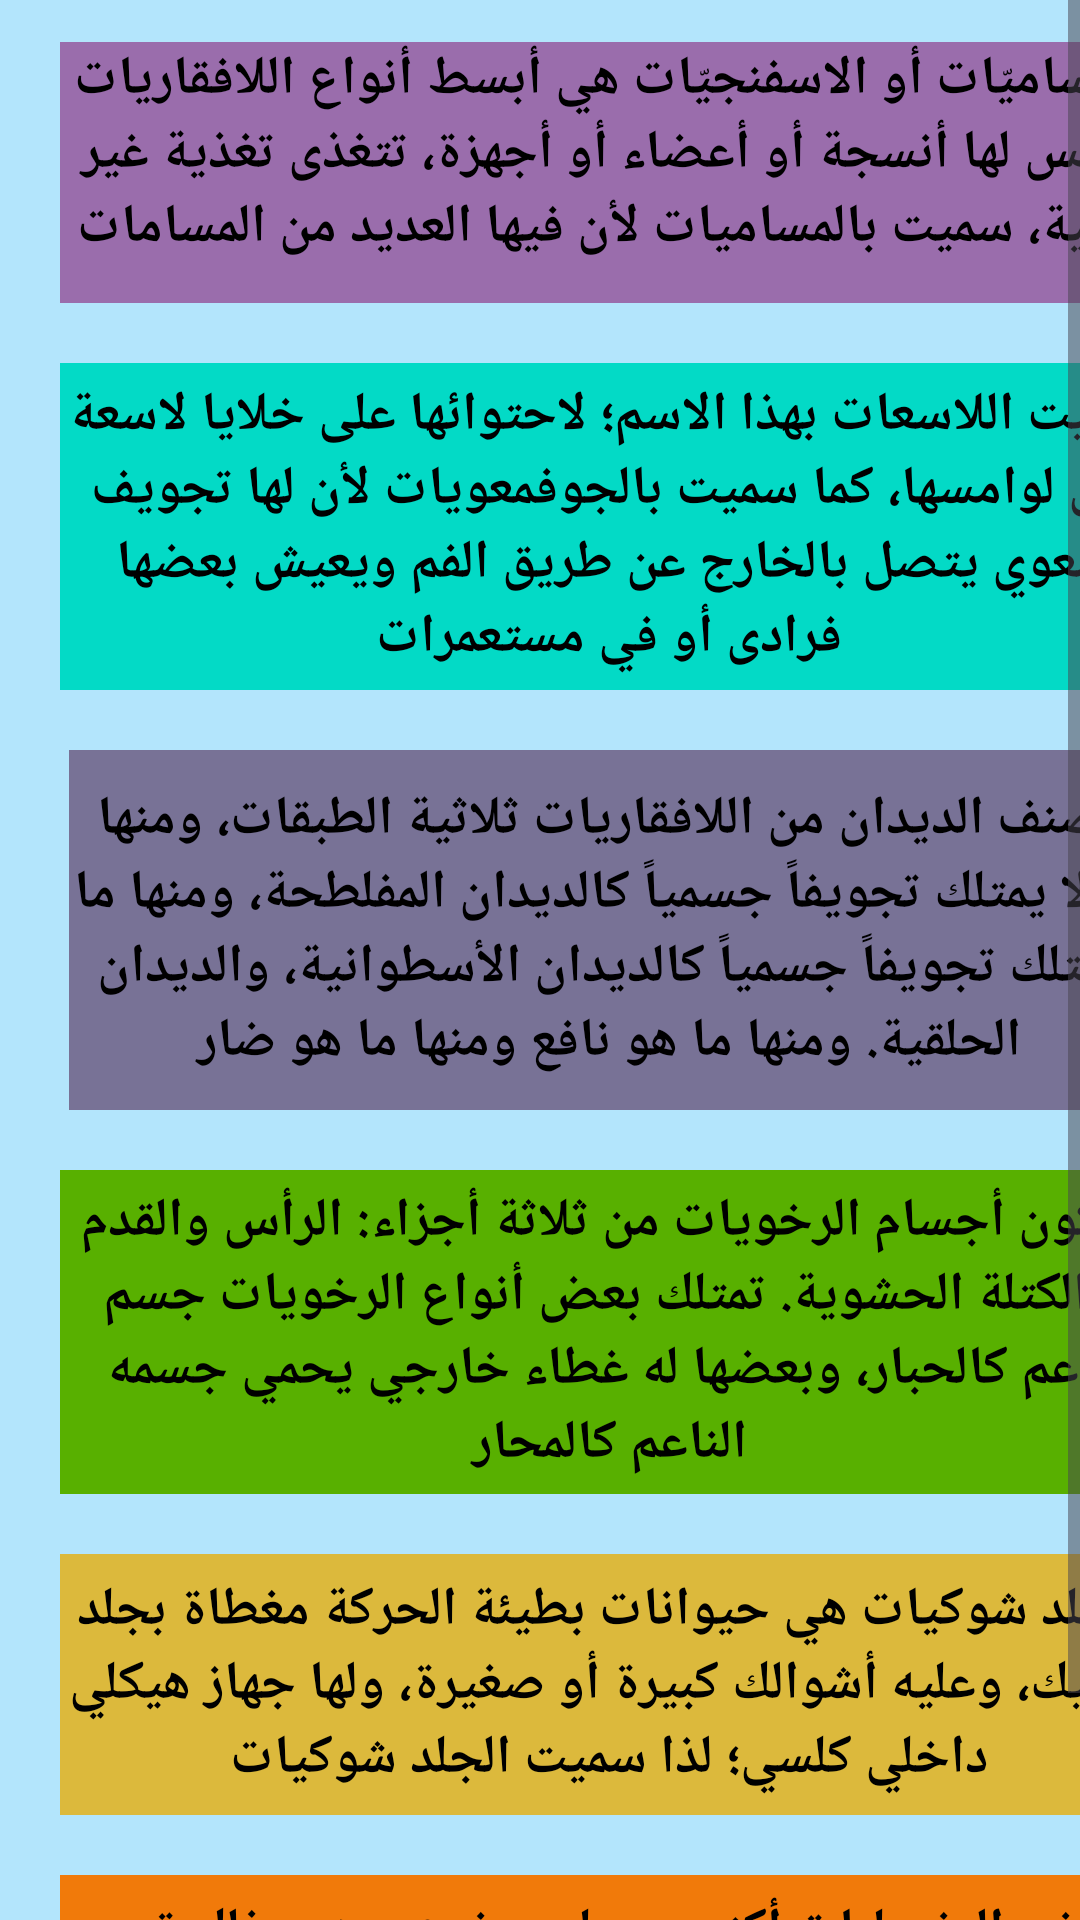

Reconstruct the res/layout file that produces this screen, plus the resources it refers to.
<!-- AndroidManifest.xml: application theme Theme.Animals_Kingdom -->
<!-- res/layout/activity_main3.xml -->
<?xml version="1.0" encoding="utf-8"?>
<androidx.constraintlayout.widget.ConstraintLayout xmlns:android="http://schemas.android.com/apk/res/android"
    xmlns:app="http://schemas.android.com/apk/res-auto"
    xmlns:tools="http://schemas.android.com/tools"
    android:id="@+id/main"
    android:layout_width="match_parent"
    android:layout_height="match_parent"
    android:layout_gravity="center"
    android:background="#B3E5FC"
    tools:context=".MainActivity3">

    <ScrollView
        android:layout_width="match_parent"
        android:layout_height="match_parent">

        <LinearLayout
            android:layout_width="match_parent"
            android:layout_height="wrap_content"
            android:orientation="vertical" >

            <LinearLayout
                android:id="@+id/linearLayout4"
                android:layout_width="406dp"
                android:layout_height="726dp"
                android:gravity="center"
                android:orientation="vertical"
                android:padding="10dp">

                <TextView
                    android:id="@+id/txt1"
                    style="@style/chatstyle1"
                    android:layout_width="wrap_content"
                    android:layout_height="87dp"
                    android:background="#E1975DA1"
                    android:text="@string/chat3.1"
                    android:textColor="@color/black"
                    android:textSize="18sp"
                    android:textStyle="bold" />

                <TextView
                    android:id="@+id/txt2"
                    style="@style/chatstyle1"
                    android:layout_width="wrap_content"
                    android:layout_height="109dp"
                    android:background="@color/design_default_color_secondary"
                    android:gravity="center"
                    android:text="@string/chat3.2"
                    android:textColor="@color/black"
                    android:textSize="18dp" />

                <TextView
                    android:id="@+id/txt3"
                    style="@style/chatstyle1"
                    android:layout_width="360dp"
                    android:layout_height="120dp"
                    android:background="@color/material_dynamic_tertiary50"
                    android:gravity="center"
                    android:text="@string/chat3.3"
                    android:textColor="@color/black"
                    android:textSize="18dp" />

                <TextView
                    android:id="@+id/txt4"
                    style="@style/chatstyle2"
                    android:layout_width="wrap_content"
                    android:layout_height="108dp"
                    android:layout_gravity="center"
                    android:layout_margin="10dp"
                    android:background="#58B000"
                    android:text="@string/chat3.4"
                    android:textColor="@color/black"
                    android:textSize="18dp" />

                <TextView
                    android:id="@+id/txt5"
                    style="@style/chatstyle2"
                    android:layout_width="wrap_content"
                    android:layout_height="87dp"
                    android:layout_gravity="center"
                    android:layout_margin="10dp"
                    android:background="#DCB93C"
                    android:text="@string/chat3.5"
                    android:textColor="@color/black"
                    android:textSize="18dp" />

                <TextView
                    android:id="@+id/txt6"
                    style="@style/chatstyle2"
                    android:layout_width="wrap_content"
                    android:layout_height="87dp"
                    android:layout_margin="10dp"
                    android:background="?android:attr/colorActivatedHighlight"
                    android:text="@string/chat3.6"
                    android:textColor="@color/black"
                    android:textSize="18dp" />

            </LinearLayout>
        </LinearLayout>
    </ScrollView>

</androidx.constraintlayout.widget.ConstraintLayout>
<!-- resources referenced by this layout -->
<resources>
  <string name="chat3.1">المساميّات أو الاسفنجيّات هي أبسط أنواع اللافقاريات وليس لها أنسجة أو أعضاء أو أجهزة، تتغذى تغذية غير ذاتية،
  سميت بالمساميات لأن فيها العديد من المسامات</string>
  <string name="chat3.2">سميت اللاسعات بهذا الاسم؛ لاحتوائها على خلايا لاسعة في لوامسها، كما سميت بالجوفمعويات لأن لها تجويف معوي يتصل بالخارج عن طريق الفم ويعيش بعضها فرادى أو في مستعمرات</string>
  <string name="chat3.3">تصنف الديدان من اللافقاريات ثلاثية الطبقات، ومنها ما لا يمتلك تجويفاً جسمياً كالديدان المفلطحة، ومنها ما يمتلك تجويفاً جسمياً كالديدان الأسطوانية، والديدان الحلقية. ومنها ما هو نافع ومنها ما هو ضار</string>
  <string name="chat3.4">تتكون أجسام الرخويات من ثلاثة أجزاء: الرأس والقدم والكتلة الحشوية. تمتلك بعض أنواع الرخويات جسم ناعم كالحبار، وبعضها له غطاء خارجي يحمي جسمه الناعم كالمحار</string>
  <string name="chat3.5">الجلد شوكيات هي حيوانات بطيئة الحركة مغطاة بجلد سميك، وعليه أشوالك كبيرة أو صغيرة، ولها جهاز هيكلي داخلي كلسي؛ لذا سميت الجلد شوكيات</string>
  <string name="chat3.6">تضم المفصليات أكثر من مليون نوع، وهي بذلك تعد أكبر قبيلة من حيث العدد في المملكة الحيوانية، وسميت بالمفصليات؛ لأن أجسامها وأقدامها متمفصلة</string>
  <style name="chatstyle1" parent="textstyle1">
          <item name="android:layout_width">285dp</item>
          <item name="android:layout_height">80dp</item>
          <item name="android:background">@drawable/roundedcorner</item>
          <item name="android:textColor">@color/white</item>
      </style>
  <style name="chatstyle2" parent="chatstyle1">
          <item name="android:layout_width">257dp</item>
          <item name="android:layout_height">101dp</item>
          <item name="android:layout_gravity">right</item>
          <item name="android:layout_margin">0dp</item>
          <item name="android:layout_marginTop">10dp</item>
          <item name="android:layout_marginRight">0dp</item>
          <item name="android:gravity">center</item>
      </style>
  <style name="Theme.Animals_Kingdom" parent="Base.Theme.Animals_Kingdom" />
  <style name="textstyle1">
          <item name="android:layout_width">269dp</item>
          <item name="android:layout_height">124dp</item>
          <item name="android:layout_margin">10dp</item>
          <item name="android:textAlignment">center</item>
          <item name="android:textSize">20sp</item>
          <item name="android:textStyle">bold</item>
      </style>
  <!-- drawable roundedcorner (drawable) -->
  <?xml version="1.0" encoding="utf-8"?>
  <shape xmlns:android="http://schemas.android.com/apk/res/android"
      android:shape="rectangle">
      <solid android:color="#4795D6"/>
      <corners android:radius="20dp"></corners>
  
  </shape>
  <style name="Base.Theme.Animals_Kingdom" parent="Theme.Material3.DayNight.NoActionBar">
          
          
      </style>
  <!-- not gathered from this repository: default colours our renderer supplied (Android Studio template values) -->
  <color name="black">#FF000000</color>
  <color name="white">#FFFFFFFF</color>
</resources>
